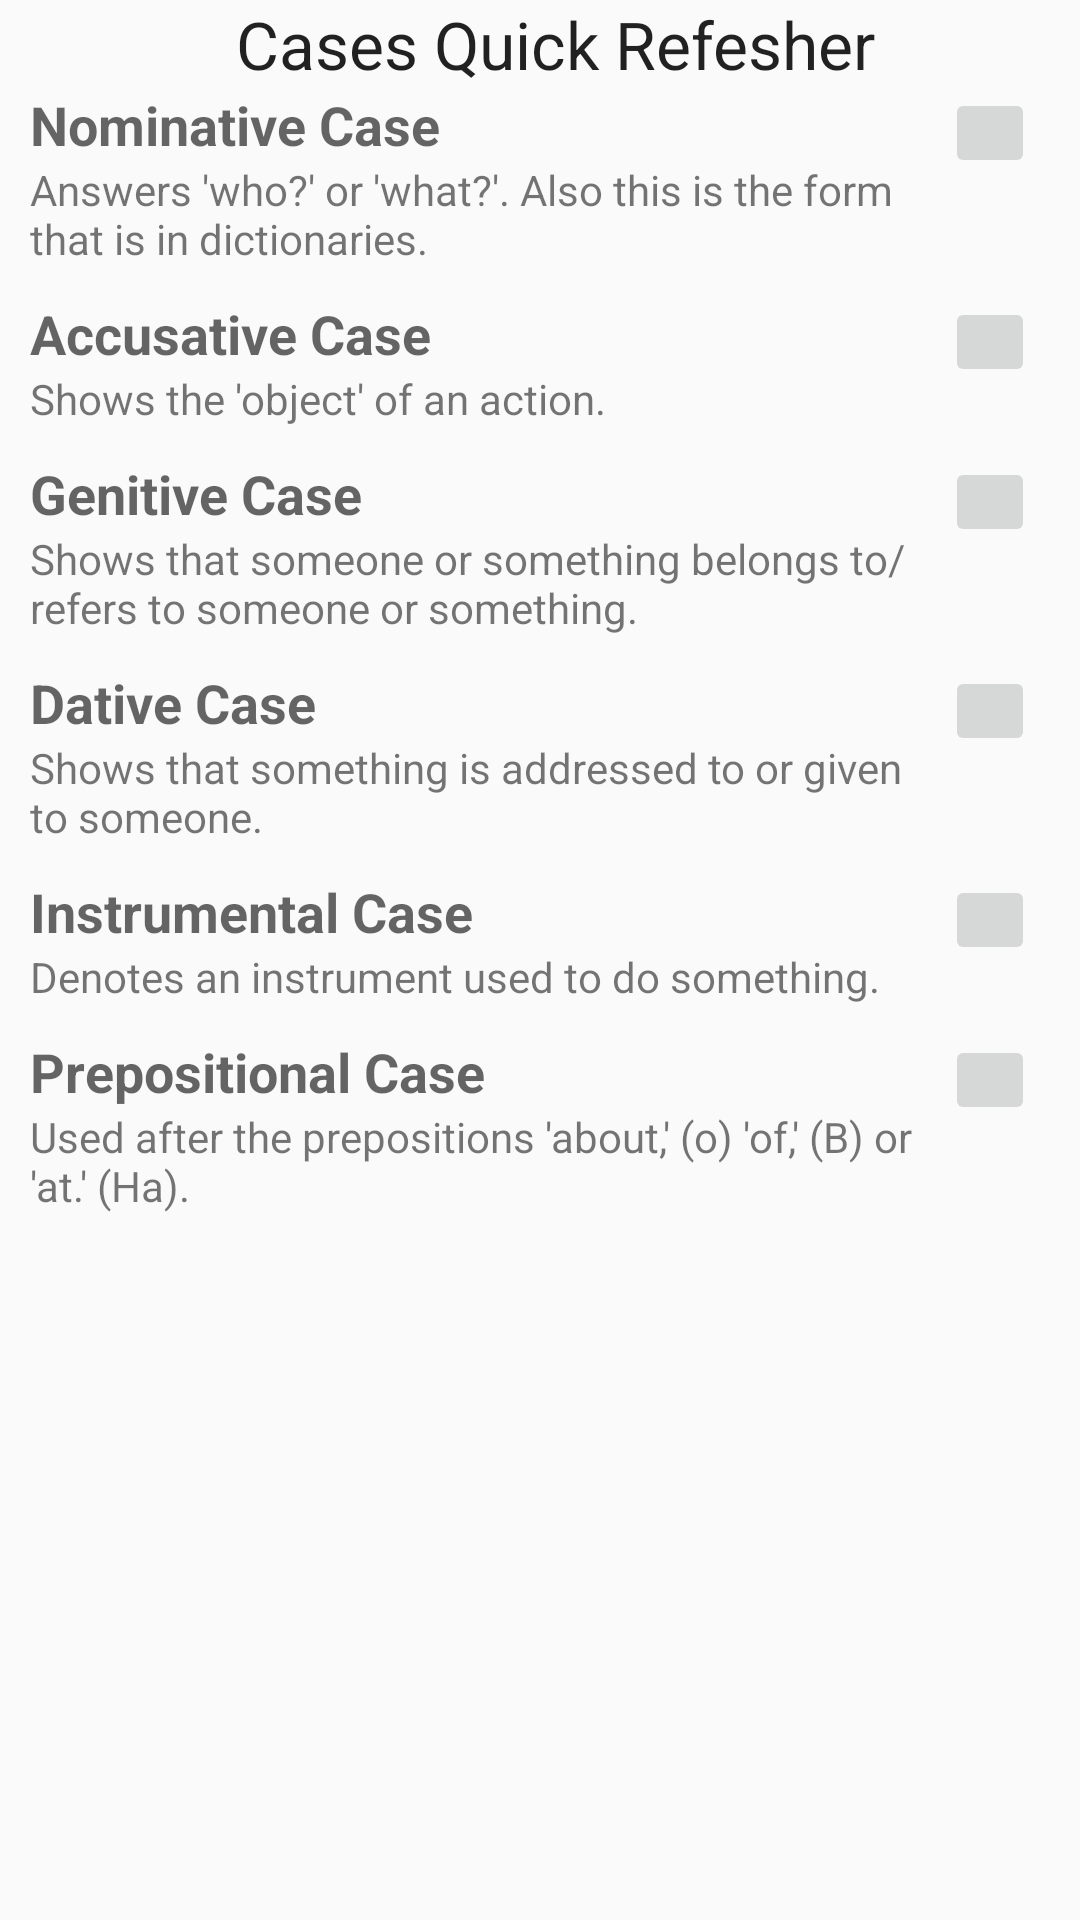

Produce the Android XML layout that renders to this screen, including the resource entries it uses.
<!-- AndroidManifest.xml: application theme AppTheme -->
<!-- res/layout/cases_referesher_fragment.xml -->
<?xml version="1.0" encoding="utf-8"?>
<ScrollView
    android:layout_height="fill_parent"
    android:layout_width="fill_parent"
    xmlns:android="http://schemas.android.com/apk/res/android">

    <RelativeLayout
        android:layout_width="fill_parent"
        android:layout_height="fill_parent"
        android:layout_marginLeft="10dp"
        xmlns:android="http://schemas.android.com/apk/res/android">

    <TextView
        android:layout_width="fill_parent"
        android:layout_height="wrap_content"
        android:textAppearance="?android:attr/textAppearanceLarge"
        android:text="Cases Quick Refesher"
        android:id="@+id/textView"
        android:layout_alignParentTop="true"
        android:layout_alignParentLeft="true"
        android:layout_alignParentStart="true"
        android:gravity="center" />

    <TextView
        android:layout_width="wrap_content"
        android:layout_height="wrap_content"
        android:textAppearance="?android:attr/textAppearanceMedium"
        android:textStyle="bold"
        android:text="Nominative Case"
        android:id="@+id/textView2"
        android:layout_below="@+id/textView"
        android:layout_alignParentLeft="true"
        android:layout_alignParentStart="true" />

    <ImageButton
        android:layout_width="30dp"
        android:layout_height="30dp"
        android:layout_below="@+id/textView"
        android:layout_alignParentRight="true"
        android:src="@drawable/ic_info_outline_black_24dp"
        android:layout_marginRight="15dp"
        android:id="@+id/buttonNominativeInfo"
        />

    <TextView
        android:layout_width="wrap_content"
        android:layout_height="wrap_content"
        android:textAppearance="?android:attr/textAppearanceSmall"
        android:text="Answers 'who?' or 'what?'. Also this is the form that is in dictionaries."
        android:id="@+id/textView3"
        android:layout_below="@+id/textView2"
        android:layout_alignParentLeft="true"
        android:layout_alignParentStart="true"
        android:layout_marginBottom="10dp"
        android:layout_marginRight="50dp"/>

    <ImageButton
        android:layout_width="30dp"
        android:layout_height="30dp"
        android:layout_below="@+id/textView3"
        android:layout_alignParentRight="true"
        android:src="@drawable/ic_info_outline_black_24dp"
        android:layout_marginRight="15dp"
        android:id="@+id/buttonAccusativeInfo"
        />

    <TextView
        android:layout_width="wrap_content"
        android:layout_height="wrap_content"
        android:textAppearance="?android:attr/textAppearanceMedium"
        android:textStyle="bold"
        android:text="Accusative Case"
        android:id="@+id/textView4"
        android:layout_below="@+id/textView3"
        android:layout_alignParentLeft="true"
        android:layout_alignParentStart="true" />

    <TextView
        android:layout_width="wrap_content"
        android:layout_height="wrap_content"
        android:textAppearance="?android:attr/textAppearanceSmall"
        android:text="Shows the 'object' of an action."
        android:id="@+id/textView5"
        android:layout_below="@+id/textView4"
        android:layout_alignParentLeft="true"
        android:layout_alignParentStart="true"
        android:layout_marginBottom="10dp" />

    <TextView
        android:layout_width="wrap_content"
        android:layout_height="wrap_content"
        android:textAppearance="?android:attr/textAppearanceMedium"
        android:textStyle="bold"
        android:text="Genitive Case"
        android:id="@+id/textView6"
        android:layout_below="@+id/textView5"
        android:layout_alignParentLeft="true"
        android:layout_alignParentStart="true" />

    <ImageButton
        android:layout_width="30dp"
        android:layout_height="30dp"
        android:layout_below="@+id/textView5"
        android:layout_alignParentRight="true"
        android:src="@drawable/ic_info_outline_black_24dp"
        android:layout_marginRight="15dp"
        android:id="@+id/buttonGenitiveInfo"
        />

    <TextView
        android:layout_width="wrap_content"
        android:layout_height="wrap_content"
        android:textAppearance="?android:attr/textAppearanceSmall"
        android:text="Shows that someone or something belongs to/refers to someone or something."
        android:id="@+id/textView7"
        android:layout_below="@+id/textView6"
        android:layout_alignParentLeft="true"
        android:layout_alignParentStart="true"
        android:layout_marginBottom="10dp"
        android:layout_marginRight="50dp"/>

    <TextView
        android:layout_width="wrap_content"
        android:layout_height="wrap_content"
        android:textAppearance="?android:attr/textAppearanceMedium"
        android:textStyle="bold"
        android:text="Dative Case"
        android:id="@+id/textView8"
        android:layout_below="@+id/textView7"
        android:layout_alignParentLeft="true"
        android:layout_alignParentStart="true" />

    <ImageButton
        android:layout_width="30dp"
        android:layout_height="30dp"
        android:layout_below="@+id/textView7"
        android:layout_alignParentRight="true"
        android:src="@drawable/ic_info_outline_black_24dp"
        android:layout_marginRight="15dp"
        android:id="@+id/buttonDativeInfo"
        />

    <TextView
        android:layout_width="wrap_content"
        android:layout_height="wrap_content"
        android:textAppearance="?android:attr/textAppearanceSmall"
        android:text="Shows that something is addressed to or given to someone."
        android:id="@+id/textView9"
        android:layout_below="@+id/textView8"
        android:layout_alignParentLeft="true"
        android:layout_alignParentStart="true"
        android:layout_marginBottom="10dp"
        android:layout_marginRight="50dp" />

    <TextView
        android:layout_width="wrap_content"
        android:layout_height="wrap_content"
        android:textAppearance="?android:attr/textAppearanceMedium"
        android:textStyle="bold"
        android:text="Instrumental Case"
        android:id="@+id/textView10"
        android:layout_below="@+id/textView9"
        android:layout_alignParentLeft="true"
        android:layout_alignParentStart="true" />

    <ImageButton
        android:layout_width="30dp"
        android:layout_height="30dp"
        android:layout_below="@+id/textView9"
        android:layout_alignParentRight="true"
        android:src="@drawable/ic_info_outline_black_24dp"
        android:layout_marginRight="15dp"
        android:id="@+id/buttonInstrumentalInfo"
        />

    <TextView
        android:layout_width="wrap_content"
        android:layout_height="wrap_content"
        android:textAppearance="?android:attr/textAppearanceSmall"
        android:text="Denotes an instrument used to do something."
        android:id="@+id/textView11"
        android:layout_below="@+id/textView10"
        android:layout_alignParentLeft="true"
        android:layout_alignParentStart="true"
        android:layout_marginBottom="10dp"/>

    <TextView
        android:layout_width="wrap_content"
        android:layout_height="wrap_content"
        android:textAppearance="?android:attr/textAppearanceMedium"
        android:textStyle="bold"
        android:text="Prepositional Case"
        android:id="@+id/textView12"
        android:layout_below="@+id/textView11"
        android:layout_alignParentLeft="true"
        android:layout_alignParentStart="true" />

    <ImageButton
        android:layout_width="30dp"
        android:layout_height="30dp"
        android:layout_below="@+id/textView11"
        android:layout_alignParentRight="true"
        android:src="@drawable/ic_info_outline_black_24dp"
        android:layout_marginRight="15dp"
        android:id="@+id/buttonPrepositionalInfo"
        />

    <TextView
        android:layout_width="wrap_content"
        android:layout_height="wrap_content"
        android:textAppearance="?android:attr/textAppearanceSmall"
        android:text="Used after the prepositions 'about,' (o) 'of,' (B) or 'at.' (Ha)."
        android:id="@+id/textView13"
        android:layout_below="@+id/textView12"
        android:layout_alignParentLeft="true"
        android:layout_alignParentStart="true"
        android:layout_marginRight="50dp"/>


</RelativeLayout>
</ScrollView>
<!-- resources referenced by this layout -->
<resources>
  <style name="AppTheme" parent="Theme.AppCompat.Light.NoActionBar">
          <item name="colorPrimary">@color/ColorPrimary</item>
          <item name="colorPrimaryDark">@color/ColorPrimaryDark</item>
      </style>
  <color name="ColorPrimary">#FF5722</color>
  <color name="ColorPrimaryDark">#A64A19</color>
</resources>
